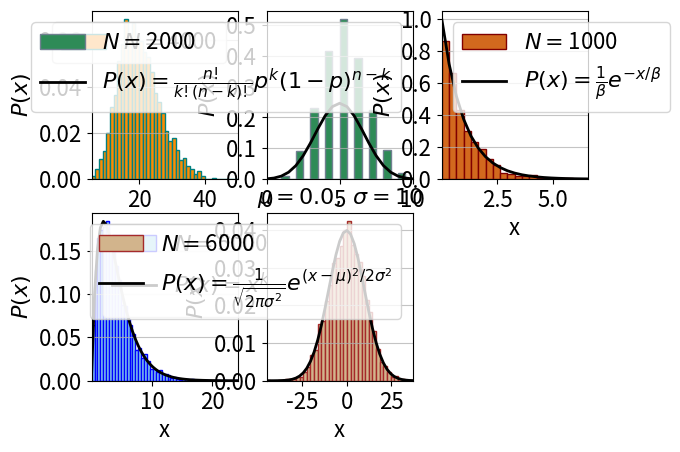

Recreate this plot in Python.
"""
[redacted]
Description  : Generating Random Numbers & Histogram 
[redacted]
"""

import numpy as np
import scipy.special as sps      # To use Gamma function
from scipy.special import factorial
import matplotlib.pyplot as plt
from collections import Counter  # Counter counts how many times a number appears in Histogram
import warnings
warnings.filterwarnings("ignore")

# ============================ #
# Generation of Random Numbers #
# ============================ #

#a = np.random.rand(1000,5); print a; plt.hist(a); plt.show()  # Uniform distribution

#a = np.random.random(size=1000); print a; plt.hist(a); plt.show() # Uniform distribution within half-open interval [0.0,1.0) {include 0, exclude 1}
#a = np.random.ranf(size=1000); print a; plt.hist(a); plt.show()  # Uniform distribution within half-open interval [0,1) {include 0, exclude 1}
#a = np.random.sample(size=1000); print a; plt.hist(a); plt.show()  # Uniform distribution within half-open interval [0,1) {include 0, exclude 1}

#a = np.random.randn(20,1); print a; plt.hist(a); plt.show()  # Normal distribution 

#a = np.random.randint(1,10,size=(1000,2)); print a; plt.hist(a); plt.show() # Integers from Uniform distribution within [1,10]

# Random Permutations
#a = np.arange(10); np.random.shuffle(a); print a;
#a = np.random.permutation(10); print a;


# ============= #
# Distributions #
# ============= #

# Chi Square Distribution
df, npts, nbin = 20, 4000, 40  # Independent Normal Distributed (mu=0,sig=1) Random Variables, Number of Points and bin  
N = np.random.chisquare(df, npts);
plt.figure(1);
plt.subplot(2,3,1)
nn, bins, patches = plt.hist(N, nbin, density=True, color='darkorange', edgecolor='teal', label=r'$N=$'+str(N.size));
plt.legend(loc='best',prop={'size':16})
plt.grid(axis='y', alpha=0.75)
plt.xlim([min(bins), max(bins)]); plt.xlabel('x', size=16); plt.xticks(size=16)
plt.ylabel('$P(x)$', size=16); plt.yticks(size=16); #plt.show()

# Binomial Distribution (Discrete)
n, p = 10, 0.5  # Total Number of Trials & Success Probability
npts, nbin = 2000, 20
N = np.random.binomial(n, p, npts);
plt.figure(1);
plt.subplot(2,3,2)
nn, bins, patches = plt.hist(N, nbin, density=True, color='seagreen', edgecolor='slategray', label=r'$N=$'+str(N.size));
plt.plot(bins, factorial(n,exact=False)/(factorial(bins,exact=False)*factorial(n-bins,exact=False))*pow(p,bins)*pow(1-p,n-bins),
         linewidth=2, color='k', label=r'$P(x) = \frac{n!}{k!(n-k)!}p^k (1-p)^{n-k}$')
plt.legend(loc='best',prop={'size':16})
plt.grid(axis='y', alpha=0.75)
plt.xlim([min(bins), max(bins)]); plt.xlabel('x', size=16); plt.xticks(size=16)
plt.ylabel('$P(x)$', size=16); plt.yticks(size=16); #plt.show()


# Exponential Distribution
scale, size, nbin = 1.0, 1000, 20  # Scale Parameter (inverse of Rate Parameter), size and how many bins  
N = np.random.exponential(scale, size);
plt.figure(1);
plt.subplot(2,3,3)
n, bins, patches = plt.hist(N, nbin, density=True, color='chocolate', edgecolor='maroon', label=r'$N=$'+str(N.size));
plt.plot(bins, 1/scale*np.exp(-bins/scale), linewidth=2, color='k', label=r'$P(x) = \frac{1}{\beta}e^{-x/\beta}$')
plt.legend(loc='best',prop={'size':16})
plt.grid(axis='y', alpha=0.75)
plt.xlim([min(bins), max(bins)]); plt.xlabel('x', size=16); plt.xticks(size=16)
plt.ylabel('$P(x)$', size=16); plt.yticks(size=16) #plt.show()


# Gamma Distribution
k, theta, npts, nbin = 2.0, 2.0, 5000, 50  
N = np.random.gamma(k, theta, npts);
plt.figure(1);
plt.subplot(2,3,4)
count, bins, ignored = plt.hist(N, nbin, density=True, color='skyblue', edgecolor='blue', label=r'$N=$'+str(N.size))  
plt.plot(bins, bins**(k-1)*(np.exp(-bins/theta)/(sps.gamma(k)*theta**k)), linewidth=2, color='k',
         label=r'$P(x) = x^{k-1} \frac{e^{-x/\theta}}{\theta^k \Gamma(k)}$')
plt.legend(loc='best',prop={'size':16})
plt.grid(axis='y', alpha=0.75)
plt.xlim([min(bins), max(bins)]); plt.xlabel('x', size=16); plt.xticks(size=16)
plt.ylabel('$P(x)$', size=16); plt.yticks(size=16); #plt.show() 


# Gaussian Distribution
npts, nbin = 6000, 40; # Total Number of Points & Bins
mu, sigma = 0.0, 10;  # Mean & Standard Deviation of PDF
x = np.random.normal(mu, sigma, npts);
plt.figure(1);
plt.subplot(2,3,5)
n, bins, patches = plt.hist(x, nbin, density=True, color='tan', edgecolor='brown', label=r'$N=$'+str(npts))
plt.plot(bins, 1/(sigma*np.sqrt(2*np.pi))*np.exp(-(bins-mu)**2/(2*sigma**2)),
         linewidth=2, color='k',label=r'$P(x) = \frac{1}{\sqrt{2\pi\sigma^2}} e^{(x-\mu)^2/{2\sigma^2}}$') 
plt.legend(loc='best',prop={'size':16})
plt.title(r'$\mu='+str(mu)+',\ \sigma='+str(sigma)+'$', size=16)
plt.grid(axis='y', alpha=0.75)
plt.xlim([min(bins), max(bins)]); plt.xlabel('x', size=16); plt.xticks(size=16)
plt.ylabel('$P(x)$', size=16); plt.yticks(size=16)
plt.show()

